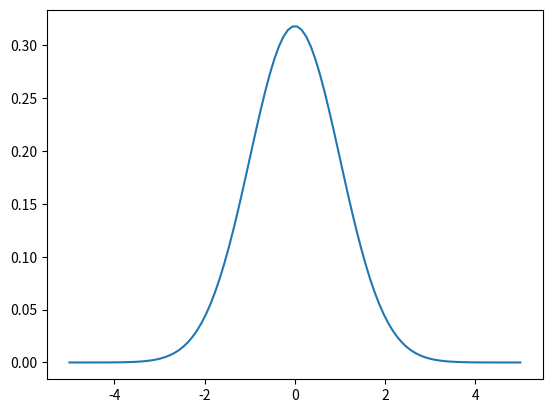

This chart was generated by the following Python code:
import matplotlib.pyplot as plt
import numpy as np
import math
def f(x):
    return 1/(sigma*((2*math.pi)**1/2))*e**((-0.5)*(((x-mu)/sigma)**2))
e=math.exp(1)
mu=0
sigma=1
X=np.linspace(-5,5,100)
F=f(X)
plt.plot(X,F)
plt.show()